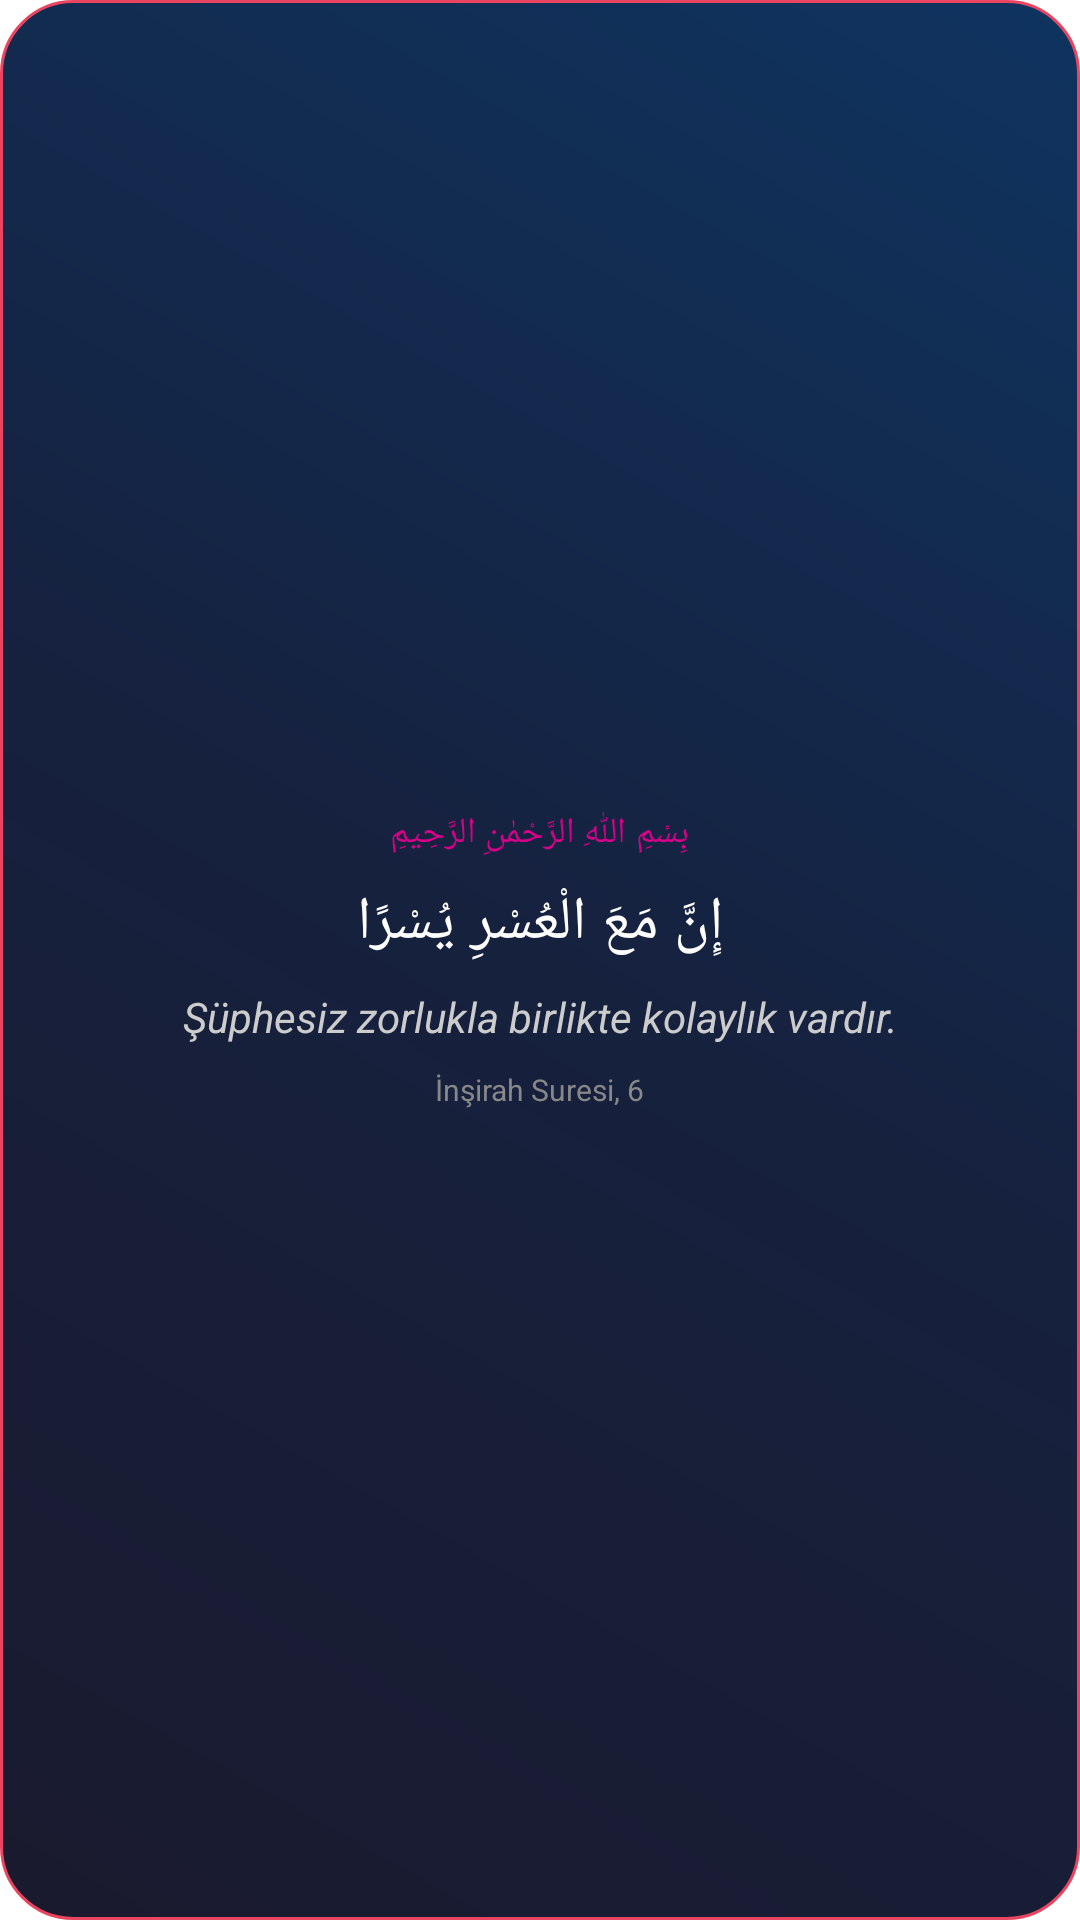

Produce the Android XML layout that renders to this screen, including the resource entries it uses.
<!-- AndroidManifest.xml: fallback theme Theme.MaterialComponents.DayNight.NoActionBar -->
<!-- res/layout/widget_gunun_ayeti.xml -->
<?xml version="1.0" encoding="utf-8"?>
<LinearLayout xmlns:android="http://schemas.android.com/apk/res/android"
    android:layout_width="match_parent"
    android:layout_height="match_parent"
    android:orientation="vertical"
    android:background="@drawable/widget_background_ayet"
    android:padding="16dp"
    android:gravity="center">

    
    <TextView
        android:layout_width="wrap_content"
        android:layout_height="wrap_content"
        android:text="بِسْمِ اللّٰهِ الرَّحْمٰنِ الرَّحِيمِ"
        android:textColor="#FFD70088"
        android:textSize="12sp"
        android:fontFamily="serif" />

    
    <TextView
        android:id="@+id/tv_ayet_arapca"
        android:layout_width="match_parent"
        android:layout_height="wrap_content"
        android:text="إِنَّ مَعَ الْعُسْرِ يُسْرًا"
        android:textColor="#FFFFFF"
        android:textSize="20sp"
        android:fontFamily="serif"
        android:gravity="center"
        android:layout_marginTop="8dp" />

    
    <TextView
        android:id="@+id/tv_ayet_meal"
        android:layout_width="match_parent"
        android:layout_height="wrap_content"
        android:text="Şüphesiz zorlukla birlikte kolaylık vardır."
        android:textColor="#CCCCCC"
        android:textSize="14sp"
        android:textStyle="italic"
        android:gravity="center"
        android:layout_marginTop="8dp" />

    
    <TextView
        android:id="@+id/tv_ayet_kaynak"
        android:layout_width="wrap_content"
        android:layout_height="wrap_content"
        android:text="İnşirah Suresi, 6"
        android:textColor="#888888"
        android:textSize="10sp"
        android:layout_marginTop="8dp" />

</LinearLayout>
<!-- resources referenced by this layout -->
<resources>
  <!-- drawable widget_background_ayet (drawable) -->
  <?xml version="1.0" encoding="utf-8"?>
  <shape xmlns:android="http://schemas.android.com/apk/res/android"
      android:shape="rectangle">
      <gradient
          android:startColor="#1A1A2E"
          android:centerColor="#16213E"
          android:endColor="#0F3460"
          android:angle="45" />
      <corners android:radius="24dp" />
      <stroke
          android:width="1dp"
          android:color="#E94560" />
  </shape>
</resources>
